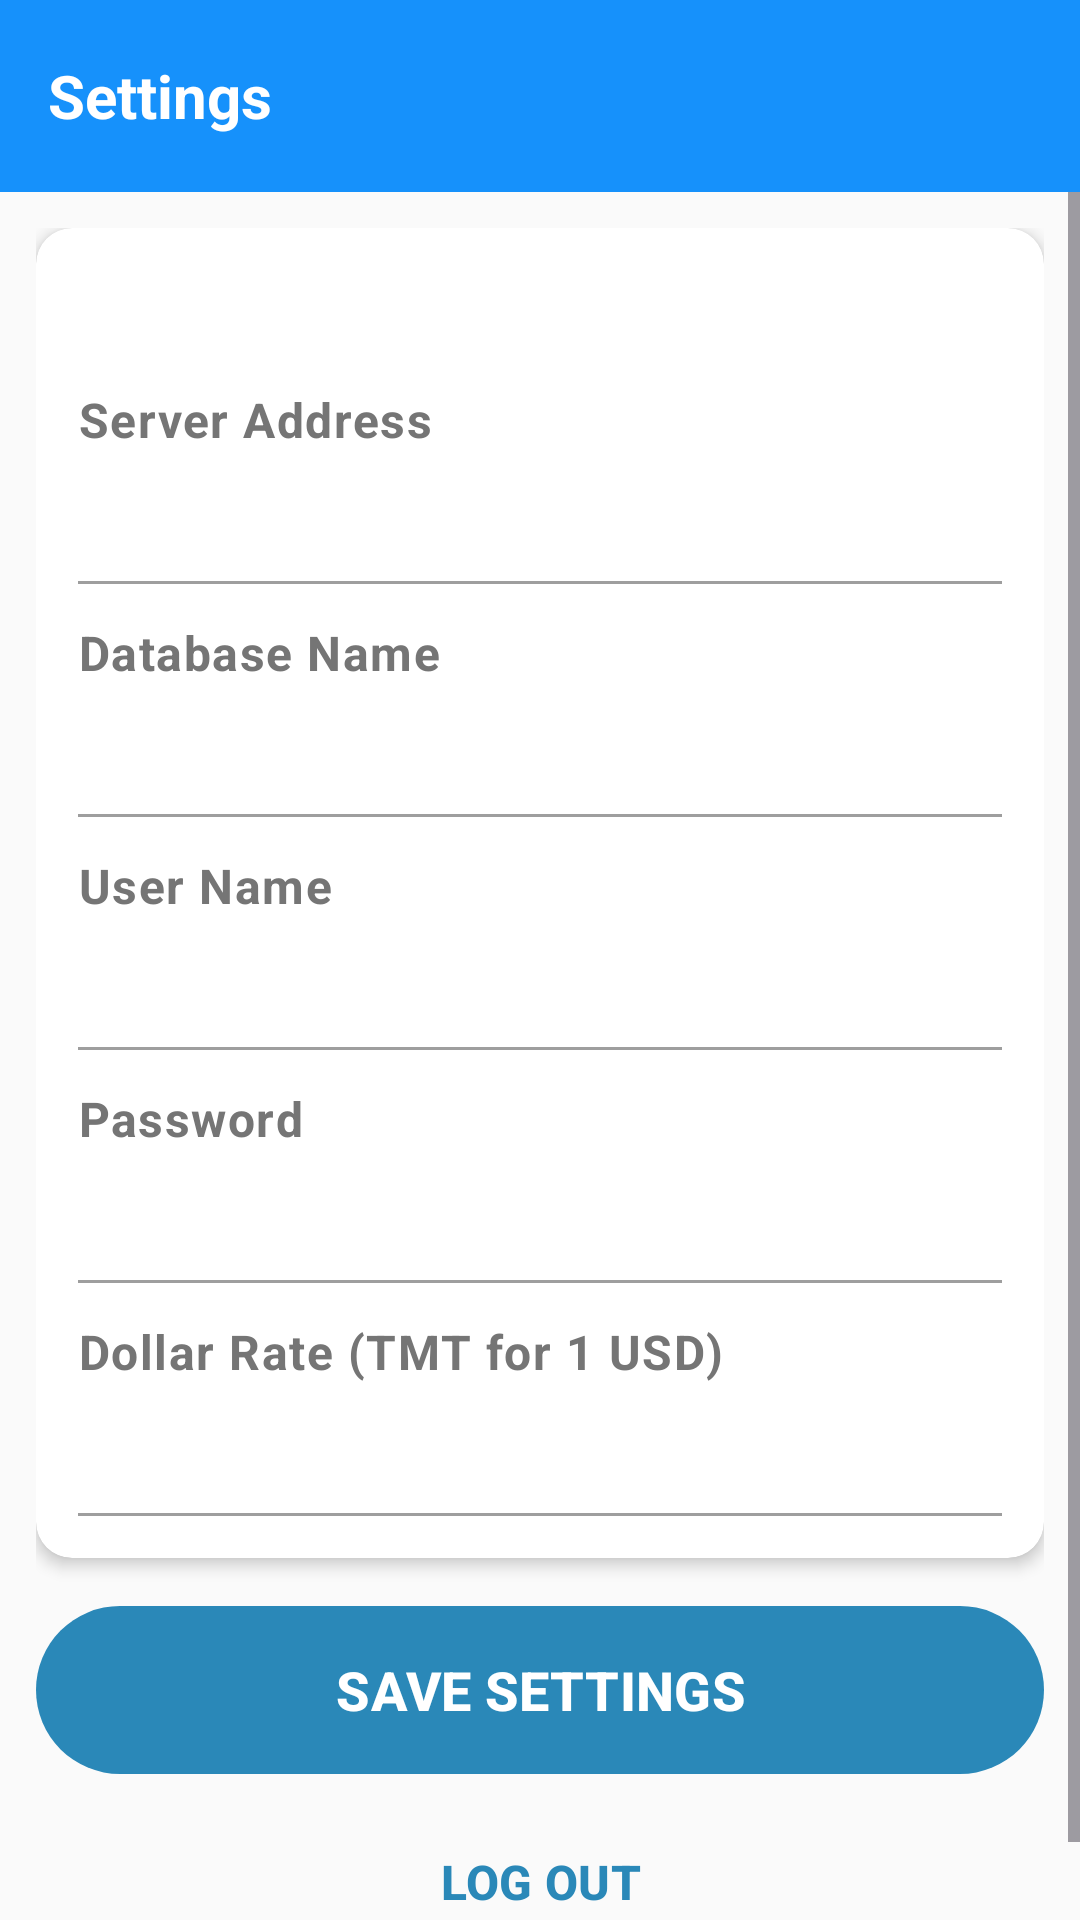

Write the Android layout XML for this screen, with the resource values it uses.
<!-- AndroidManifest.xml: application theme Theme.BahaBarla -->
<!-- res/layout/activity_settings.xml -->
<?xml version="1.0" encoding="utf-8"?>
<LinearLayout xmlns:android="http://schemas.android.com/apk/res/android"
    xmlns:app="http://schemas.android.com/apk/res-auto"
    xmlns:tools="http://schemas.android.com/tools"
    android:layout_width="match_parent"
    android:layout_height="match_parent"
    android:background="@color/page_bg"
    android:orientation="vertical"
    tools:context=".SettingsActivity">

    <com.google.android.material.appbar.MaterialToolbar
        android:id="@+id/toolbar"
        style="@style/Widget.BahaBarla.Toolbar"
        android:layout_width="match_parent"
        android:layout_height="?attr/actionBarSize"
        app:navigationContentDescription="@string/back"
        app:navigationIcon="@drawable/ic_arrow_back"
        app:title="@string/settings" />

    <ScrollView
        android:layout_width="match_parent"
        android:layout_height="match_parent"
        android:fillViewport="true">

        <LinearLayout
            android:layout_width="match_parent"
            android:layout_height="wrap_content"
            android:orientation="vertical"
            android:padding="12dp">

            <com.google.android.material.card.MaterialCardView
                android:layout_width="match_parent"
                android:layout_height="wrap_content"
                app:cardBackgroundColor="@color/card_white"
                app:cardCornerRadius="12dp"
                app:cardElevation="3dp"
                app:strokeWidth="0dp">

                <LinearLayout
                    android:layout_width="match_parent"
                    android:layout_height="wrap_content"
                    android:orientation="vertical"
                    android:padding="14dp">

                    <TextView
                        android:id="@+id/tvDeviceId"
                        android:layout_width="match_parent"
                        android:layout_height="wrap_content"
                        android:textColor="@color/orange_id"
                        android:textIsSelectable="true"
                        android:textSize="20sp"
                        android:textStyle="bold"
                        tools:text="ID : b8d212330298ec03" />

                    <TextView
                        android:layout_width="wrap_content"
                        android:layout_height="wrap_content"
                        android:layout_marginTop="12dp"
                        android:text="@string/server_address"
                        android:textAppearance="@style/TextAppearance.BahaBarla.FieldLabel" />

                    <EditText
                        android:id="@+id/etServer"
                        style="@style/Widget.BahaBarla.Field"
                        android:layout_width="match_parent"
                        android:layout_height="wrap_content"
                        android:hint=""
                        android:importantForAutofill="no"
                        android:inputType="textUri"
                        android:maxLines="1"
                        tools:ignore="LabelFor" />

                    <TextView
                        android:layout_width="wrap_content"
                        android:layout_height="wrap_content"
                        android:layout_marginTop="12dp"
                        android:text="@string/database_name"
                        android:textAppearance="@style/TextAppearance.BahaBarla.FieldLabel" />

                    <EditText
                        android:id="@+id/etDatabase"
                        style="@style/Widget.BahaBarla.Field"
                        android:layout_width="match_parent"
                        android:layout_height="wrap_content"
                        android:hint=""
                        android:importantForAutofill="no"
                        android:inputType="text"
                        android:maxLines="1"
                        tools:ignore="LabelFor" />

                    
                    <TextView
                        android:layout_width="wrap_content"
                        android:layout_height="wrap_content"
                        android:layout_marginTop="12dp"
                        android:text="@string/user_name"
                        android:textAppearance="@style/TextAppearance.BahaBarla.FieldLabel" />

                    <EditText
                        android:id="@+id/etUser"
                        style="@style/Widget.BahaBarla.Field"
                        android:layout_width="match_parent"
                        android:layout_height="wrap_content"
                        android:hint=""
                        android:importantForAutofill="no"
                        android:inputType="text|textNoSuggestions"
                        android:maxLines="1"
                        tools:ignore="LabelFor" />

                    <TextView
                        android:layout_width="wrap_content"
                        android:layout_height="wrap_content"
                        android:layout_marginTop="12dp"
                        android:text="@string/password"
                        android:textAppearance="@style/TextAppearance.BahaBarla.FieldLabel" />

                    <EditText
                        android:id="@+id/etPassword"
                        style="@style/Widget.BahaBarla.Field"
                        android:layout_width="match_parent"
                        android:layout_height="wrap_content"
                        android:hint=""
                        android:importantForAutofill="no"
                        android:inputType="textPassword"
                        android:maxLines="1"
                        tools:ignore="LabelFor" />

                    
                    <TextView
                        android:layout_width="wrap_content"
                        android:layout_height="wrap_content"
                        android:layout_marginTop="12dp"
                        android:text="@string/usd_rate"
                        android:textAppearance="@style/TextAppearance.BahaBarla.FieldLabel" />

                    <EditText
                        android:id="@+id/etUsdRate"
                        style="@style/Widget.BahaBarla.Field"
                        android:layout_width="match_parent"
                        android:layout_height="wrap_content"
                        android:hint=""
                        android:importantForAutofill="no"
                        android:inputType="numberDecimal"
                        android:digits="0123456789.,"
                        android:maxLines="1"
                        tools:ignore="LabelFor" />
                </LinearLayout>
            </com.google.android.material.card.MaterialCardView>

            <com.google.android.material.button.MaterialButton
                android:id="@+id/btnSave"
                android:layout_width="match_parent"
                android:layout_height="56dp"
                android:layout_marginTop="16dp"
                android:insetTop="0dp"
                android:insetBottom="0dp"
                android:text="@string/save_settings"
                android:textSize="18sp"
                android:textStyle="bold"
                app:backgroundTint="@color/blue_search"
                app:cornerRadius="28dp" />

            <com.google.android.material.button.MaterialButton
                android:id="@+id/btnLogOut"
                style="@style/Widget.Material3.Button.TextButton"
                android:layout_width="match_parent"
                android:layout_height="56dp"
                android:layout_marginTop="8dp"
                android:text="@string/log_out"
                android:textColor="@color/blue_search"
                android:textSize="16sp"
                android:textStyle="bold" />
        </LinearLayout>
    </ScrollView>
</LinearLayout>
<!-- resources referenced by this layout -->
<resources>
  <color name="blue_search">#2A88B8</color>
  <color name="card_white">#FFFFFF</color>
  <color name="orange_id">#F26522</color>
  <color name="page_bg">#FAFAFA</color>
  <string name="back">Back</string>
  <string name="database_name">Database Name</string>
  <string name="log_out">LOG OUT</string>
  <string name="password">Password</string>
  <string name="save_settings">SAVE SETTINGS</string>
  <string name="server_address">Server Address</string>
  <string name="settings">Settings</string>
  <string name="usd_rate">Dollar Rate (TMT for 1 USD)</string>
  <string name="user_name">User Name</string>
  <style name="TextAppearance.BahaBarla.FieldLabel" parent="TextAppearance.Material3.BodyLarge">
          <item name="android:textColor">@color/text_hint</item>
          <item name="android:textSize">16sp</item>
          <item name="android:textStyle">bold</item>
      </style>
  <style name="Widget.BahaBarla.Field" parent="Widget.AppCompat.EditText">
          <item name="android:background">@drawable/bg_edit_underline</item>
          <item name="android:textColor">@color/text_primary</item>
          <item name="android:textSize">16sp</item>
          <item name="android:paddingStart">2dp</item>
          <item name="android:paddingEnd">2dp</item>
          <item name="android:paddingBottom">6dp</item>
          <item name="android:minHeight">44dp</item>
      </style>
  <style name="Widget.BahaBarla.Toolbar" parent="Widget.Material3.Toolbar">
          <item name="android:background">@color/blue_appbar</item>
          <item name="titleTextColor">@color/white</item>
          <item name="android:theme">@style/ThemeOverlay.Material3.Dark.ActionBar</item>
          <item name="titleTextAppearance">@style/TextAppearance.BahaBarla.Toolbar</item>
      </style>
  <style name="Theme.BahaBarla" parent="Base.Theme.BahaBarla" />
  <color name="text_hint">#757575</color>
  <!-- drawable bg_edit_underline (drawable) -->
  <?xml version="1.0" encoding="utf-8"?>
  <layer-list xmlns:android="http://schemas.android.com/apk/res/android">
      <item>
          <shape android:shape="rectangle">
              <solid android:color="@android:color/transparent" />
          </shape>
      </item>
      <item android:gravity="bottom" android:height="1dp">
          <shape android:shape="rectangle">
              <solid android:color="@color/underline" />
          </shape>
      </item>
  </layer-list>
  <color name="text_primary">#212121</color>
  <color name="blue_appbar">#1691FB</color>
  <color name="white">#FFFFFFFF</color>
  <style name="TextAppearance.BahaBarla.Toolbar" parent="TextAppearance.Material3.TitleLarge">
          <item name="android:textSize">20sp</item>
          <item name="android:textStyle">bold</item>
      </style>
  <style name="Base.Theme.BahaBarla" parent="Theme.Material3.DayNight.NoActionBar">
          <item name="colorPrimary">@color/blue_appbar</item>
          <item name="colorOnPrimary">@color/white</item>
          <item name="android:colorBackground">@color/page_bg</item>
          <item name="android:statusBarColor" tools:targetApi="l">@color/blue_status</item>
          <item name="android:windowLightStatusBar" tools:targetApi="m">false</item>
      </style>
  <color name="underline">#9E9E9E</color>
  <color name="blue_status">#1071D8</color>
</resources>
